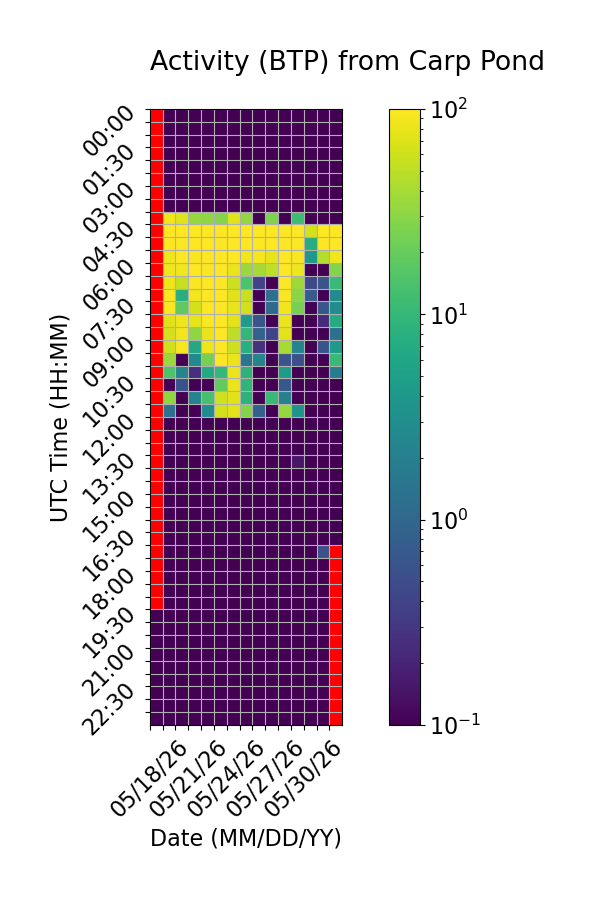

Values plotted in this chart, from the file beside it:
Time (UTC), 05/18/26, 05/19/26, 05/20/26, 05/21/26, 05/22/26, 05/23/26, 05/24/26, 05/25/26, 05/26/26, 05/27/26, 05/28/26, 05/29/26, 05/30/26, 05/31/26, 06/01/26
00:00, , 0.0, 0.01929, 0.0, 0.0, 0.0, 0.0, 0.0, 0.0, 0.0, 0.0, 0.0, 0.0, 0.0, 0.0
00:30, , 0.0, 0.0, 0.0, 0.0, 0.0, 0.0, 0.0, 0.0, 0.0, 0.0, 0.0, 0.0, 0.0, 0.0
01:00, , 0.0, 0.0, 0.0, 0.0, 0.0, 0.0, 0.0, 0.0, 0.0, 0.0, 0.0, 0.0, 0.0, 0.0
01:30, , 0.0, 0.0, 0.0, 0.0, 0.0, 0.0, 0.0, 0.0, 0.0, 0.0, 0.0, 0.0, 0.0, 0.0
02:00, , 0.0, 0.0, 0.0, 0.0, 0.0, 0.0, 0.0, 0.0, 0.0, 0.0, 0.0, 0.0, 0.0, 0.0
02:30, , 0.0, 0.0, 0.0, 0.0, 0.0, 0.0, 0.0, 0.0, 0.0, 0.0, 0.0, 0.0, 0.0, 0.0
03:00, , 0.0, 0.0, 0.0, 0.0, 0.0, 0.0, 0.0, 0.0, 0.0, 0.0, 0.0, 0.0, 0.0, 0.0
03:30, , 0.0, 0.0, 0.0, 0.0, 0.0, 0.0, 0.0, 0.0, 0.0, 0.0, 0.0, 0.0, 0.0, 0.0
04:00, , 84.39, 72.13, 33.41, 31.4, 28.43, 70.6, 32.65, 0.0, 26.21, 0.0, 11.83, 0.0, 0.0, 0.0
04:30, , 153.8, 152.4, 184.6, 163.8, 177.6, 176.8, 173.3, 105.2, 167.7, 137.7, 139.9, 62.73, 157.3, 122.7
05:00, , 107.6, 103.4, 123.3, 128.1, 146, 122.3, 128.5, 105.9, 144.4, 136.2, 132.7, 7.405, 155, 171.1
05:30, , 84.89, 100.5, 93.83, 101.5, 100.2, 100.1, 87.17, 91.29, 78.11, 113.5, 94.73, 3.95, 45.79, 87.19
06:00, , 85.33, 86.15, 99.53, 95.75, 99.81, 81.72, 35.37, 39.95, 51.38, 106.9, 82.79, 0.02277, 0.09032, 27.78
06:30, , 84.64, 55.02, 96.46, 99.43, 99.98, 59.71, 14.21, 0.4076, 0.0, 100.5, 37.76, 0.4581, 0.5811, 10.93
07:00, , 96.67, 7.849, 89.64, 99.94, 98.74, 74.26, 55.25, 0.0, 1.281, 93.07, 29.97, 0.7251, 0.05259, 2.834
07:30, , 95.18, 18.45, 64.68, 99.95, 100.9, 77.62, 62.05, 0.0, 1.065, 86.68, 24.25, 0.0, 0.6358, 2.95
08:00, , 74.29, 84.85, 76.66, 100.8, 100.5, 74.51, 4.606, 0.6359, 0.04017, 82.68, 0.0, 0.0, 0.2306, 6.99
08:30, , 63.21, 86.55, 31.88, 82.25, 99.98, 50.39, 9.794, 0.9063, 0.4025, 75.01, 0.0, 0.0, 0.0, 1.365
09:00, , 60.78, 93.41, 6.492, 82.98, 100.3, 58.97, 8.068, 0.2675, 0.0, 40.52, 2.239, 0.0, 0.6073, 4.036
09:30, , 34.94, 0.0, 2.727, 24.5, 99.95, 80.97, 1.461, 2.306, 0.0, 0.5816, 0.5366, 0.0, 0.0, 10.86
10:00, , 14.67, 2.346, 0.2561, 6.827, 10.01, 81.9, 8.813, 0.0, 0.0, 4.599, 0.0, 0.0, 0.0, 1.886
10:30, , 0.0, 0.5636, 0.0, 0.0, 19.27, 80.72, 9.133, 0.0, 0.0, 0.6684, 0.0, 0.0, 0.0, 0.0
11:00, , 31.63, 0.0, 2.237, 13.58, 60.25, 73.93, 8.799, 0.0, 10.63, 2.012, 0.0, 0.0, 0.0, 0.0
11:30, , 1.323, 0.0, 0.0, 2.862, 62.08, 75.68, 28.12, 0.8471, 0.0, 33.26, 3.611, 0.0, 0.0, 0.0
12:00, , 0.0, 0.0, 0.0, 0.0, 0.0, 0.0, 0.0, 0.0, 0.0, 0.0, 0.0, 0.0, 0.0, 0.0
12:30, , 0.0, 0.0, 0.0, 0.0, 0.0, 0.0, 0.0, 0.0, 0.0, 0.0, 0.0, 0.0, 0.0, 0.0
13:00, , 0.0, 0.0, 0.0, 0.0, 0.0, 0.0, 0.0, 0.0, 0.0, 0.0, 0.0, 0.0, 0.0, 0.0
13:30, , 0.0, 0.0, 0.0, 0.0, 0.0, 0.0, 0.0, 0.0, 0.0, 0.0, 0.1513, 0.0, 0.0, 0.0
14:00, , 0.0, 0.0, 0.0, 0.0, 0.0, 0.0, 0.0, 0.0, 0.0, 0.0, 0.0, 0.0, 0.0, 0.0
14:30, , 0.0, 0.0, 0.0, 0.0, 0.0, 0.0, 0.0, 0.0, 0.0, 0.0, 0.0, 0.0, 0.0, 0.0
15:00, , 0.0, 0.0, 0.0, 0.0, 0.0, 0.0, 0.0, 0.0, 0.0, 0.0, 0.0, 0.0, 0.0, 0.0
15:30, , 0.0, 0.0, 0.0, 0.0, 0.0, 0.0, 0.0, 0.0, 0.0, 0.0, 0.0, 0.0, 0.0, 0.0
16:00, , 0.0, 0.0, 0.0, 0.0, 0.0, 0.0, 0.0, 0.0, 0.0, 0.0, 0.0, 0.0, 0.0, 0.0
16:30, , 0.0, 0.0, 0.0, 0.0, 0.0, 0.0, 0.0, 0.0, 0.0, 0.0, 0.0, 0.0, 0.0, 0.0
17:00, , 0.0, 0.0, 0.0, 0.0, 0.0, 0.0, 0.0, 0.0, 0.0, 0.0, 0.0, 0.0, 0.5563, 
17:30, , 0.0, 0.0, 0.0, 0.0, 0.0, 0.0, 0.0, 0.0, 0.0, 0.0, 0.0, 0.0, 0.0, 
18:00, , 0.0, 0.0, 0.0, 0.0, 0.0, 0.0, 0.0, 0.0, 0.0, 0.0, 0.0, 0.0, 0.0, 
18:30, , 0.0, 0.0, 0.0, 0.0, 0.0, 0.0, 0.0, 0.0, 0.0, 0.0, 0.0, 0.0, 0.0, 
19:00, , 0.0, 0.0, 0.0, 0.0, 0.0, 0.0, 0.0, 0.0, 0.0, 0.0, 0.0, 0.0, 0.0, 
19:30, 0.0, 0.0, 0.0, 0.0, 0.0, 0.0, 0.0, 0.0, 0.0, 0.0, 0.0, 0.0, 0.0, 0.0, 
20:00, 0.0, 0.0, 0.0, 0.0, 0.0, 0.0, 0.0, 0.0, 0.0, 0.0, 0.0, 0.0, 0.0, 0.0, 
20:30, 0.0, 0.0, 0.0, 0.0, 0.0, 0.0, 0.0, 0.0, 0.0, 0.0, 0.0, 0.0, 0.0, 0.0, 
21:00, 0.0, 0.0, 0.0, 0.0, 0.0, 0.0, 0.0, 0.0, 0.0, 0.0, 0.0, 0.0, 0.0, 0.0, 
21:30, 0.0, 0.0, 0.0, 0.0, 0.0, 0.0, 0.0, 0.0, 0.0, 0.0, 0.0, 0.0, 0.0, 0.0, 
22:00, 0.0, 0.0, 0.0, 0.0, 0.0, 0.0, 0.0, 0.0, 0.0, 0.0, 0.0, 0.0, 0.0, 0.0, 
22:30, 0.0, 0.0, 0.0, 0.0, 0.0, 0.0, 0.0, 0.0, 0.0, 0.0, 0.0, 0.0, 0.0, 0.0, 
23:00, 0.0, 0.0, 0.0, 0.0, 0.0, 0.0, 0.0, 0.0, 0.0, 0.0, 0.0, 0.0, 0.0, 0.0, 
23:30, 0.0, 0.0, 0.0, 0.0, 0.0, 0.0, 0.0, 0.0, 0.0, 0.0, 0.0, 0.0, 0.0, 0.0, 
